Run: headless pygame with SDL's dummy video driver; simulated clock (each Clock.tick advances the game by its frame time, no real sleeping); random seed 0; keys injected as events and as key.get_pressed() state; no mouse input.
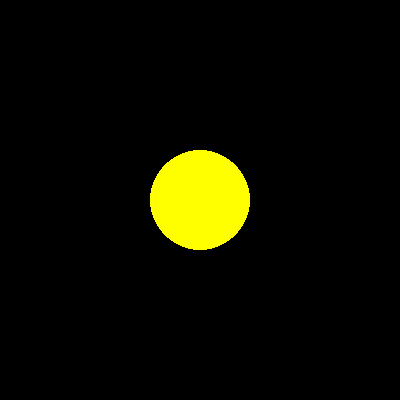
Frame 1 of 4 · flips 1–60 · no input
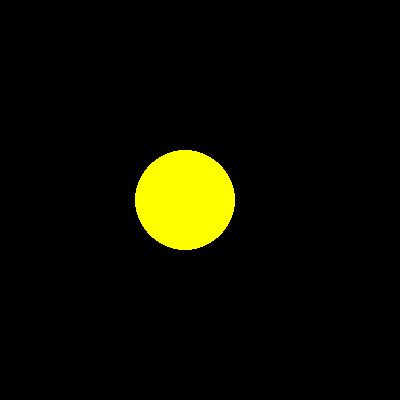
Frame 2 of 4 · flips 61–180 · tapped SPACE, RETURN · held RIGHT (→), D
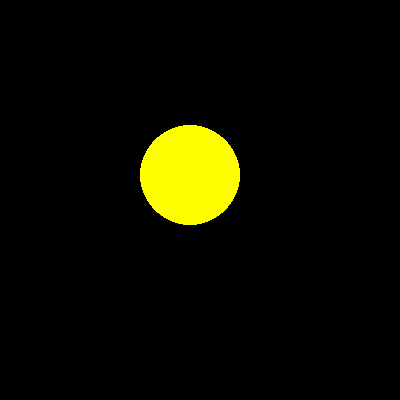
Frame 3 of 4 · flips 181–300 · held DOWN (↓), S
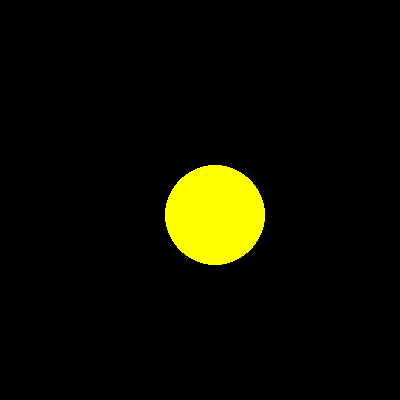
Frame 4 of 4 · flips 301–420 · held LEFT (←), A, UP (↑), W

The pygame program that drew these frames:

# -*- coding: utf-8 -*-
"""
/************************ TESTE DE PERFORMANCE 03 **************************
*    Questao 12                                                            *
*        Aluno           : Francisco Alves Camello Neto                    *
*        Disciplina      : Fundamentos do Desenvolvimento Python           *
*        Professor       : Thaís do Nascimento Viana                       *
*        Nome do arquivo : questao_12.py                                   *
***************************************************************************/
"""
import pygame


class Questao_12():
    """ This function draws a circle capable of moving yourself on the
    vertical and horizontal axis. """

    def __init__(self):
        """ Constructor. """
        pygame.init()
        self.DISPLAY_NAME = pygame.display.set_caption('Questão 12')
        self.SCREEN_WIDTH = 400
        self.SCREEN_HEIGHT = 400
        self.SCREEN = pygame.display.set_mode(
            (self.SCREEN_WIDTH, self.SCREEN_HEIGHT))
        self.FPS = 60
        self.FPSCLOCK = pygame.time.Clock()
        self.YELLOW = (255, 255, 0)
        self.BLACK = (0, 0, 0)
        self.x_pos = self.SCREEN_WIDTH // 2
        self.y_pos = self.SCREEN_HEIGHT // 2
        self.finish = False

    def move_keys(self):
        """ This functions moves a rectangle in place"""
        key = pygame.key.get_pressed()

        if self.x_pos > 350:
            self.x_pos = 50
            if key[pygame.K_RIGHT]:
                self.x_pos += 5
        elif self.x_pos < 50:
            self.x_pos = 350
            if key[pygame.K_LEFT]:
                self.x_pos -= 5
        elif self.y_pos > 350:
            self.y_pos = 50
            if key[pygame.K_UP]:
                self.x_pos += 5
        elif self.y_pos < 50:
            self.y_pos = 350
            if key[pygame.K_DOWN]:
                self.x_pos -= 5
        else:
            if key[pygame.K_LEFT]:
                self.x_pos -= 5
            if key[pygame.K_RIGHT]:
                self.x_pos += 5
            if key[pygame.K_UP]:
                self.y_pos -= 5
            if key[pygame.K_DOWN]:
                self.y_pos += 5

    def draw_circle(self, surface, color, position, radius):
        """ This functions draws a circle """
        pygame.draw.circle(surface, color, position, radius)

    def init_game(self):
        """ This function starts the game. """
        while not self.finish:

            for event in pygame.event.get():
                if event.type == pygame.QUIT:
                    self.finish = True

            self.SCREEN.fill(self.BLACK)

            self.draw_circle(self.SCREEN, self.YELLOW,
                             (self.x_pos, self.y_pos), 50)
            self.move_keys()

            pygame.display.update()

            self.FPSCLOCK.tick(self.FPS)

        pygame.display.quit()


Questao_12().init_game()
